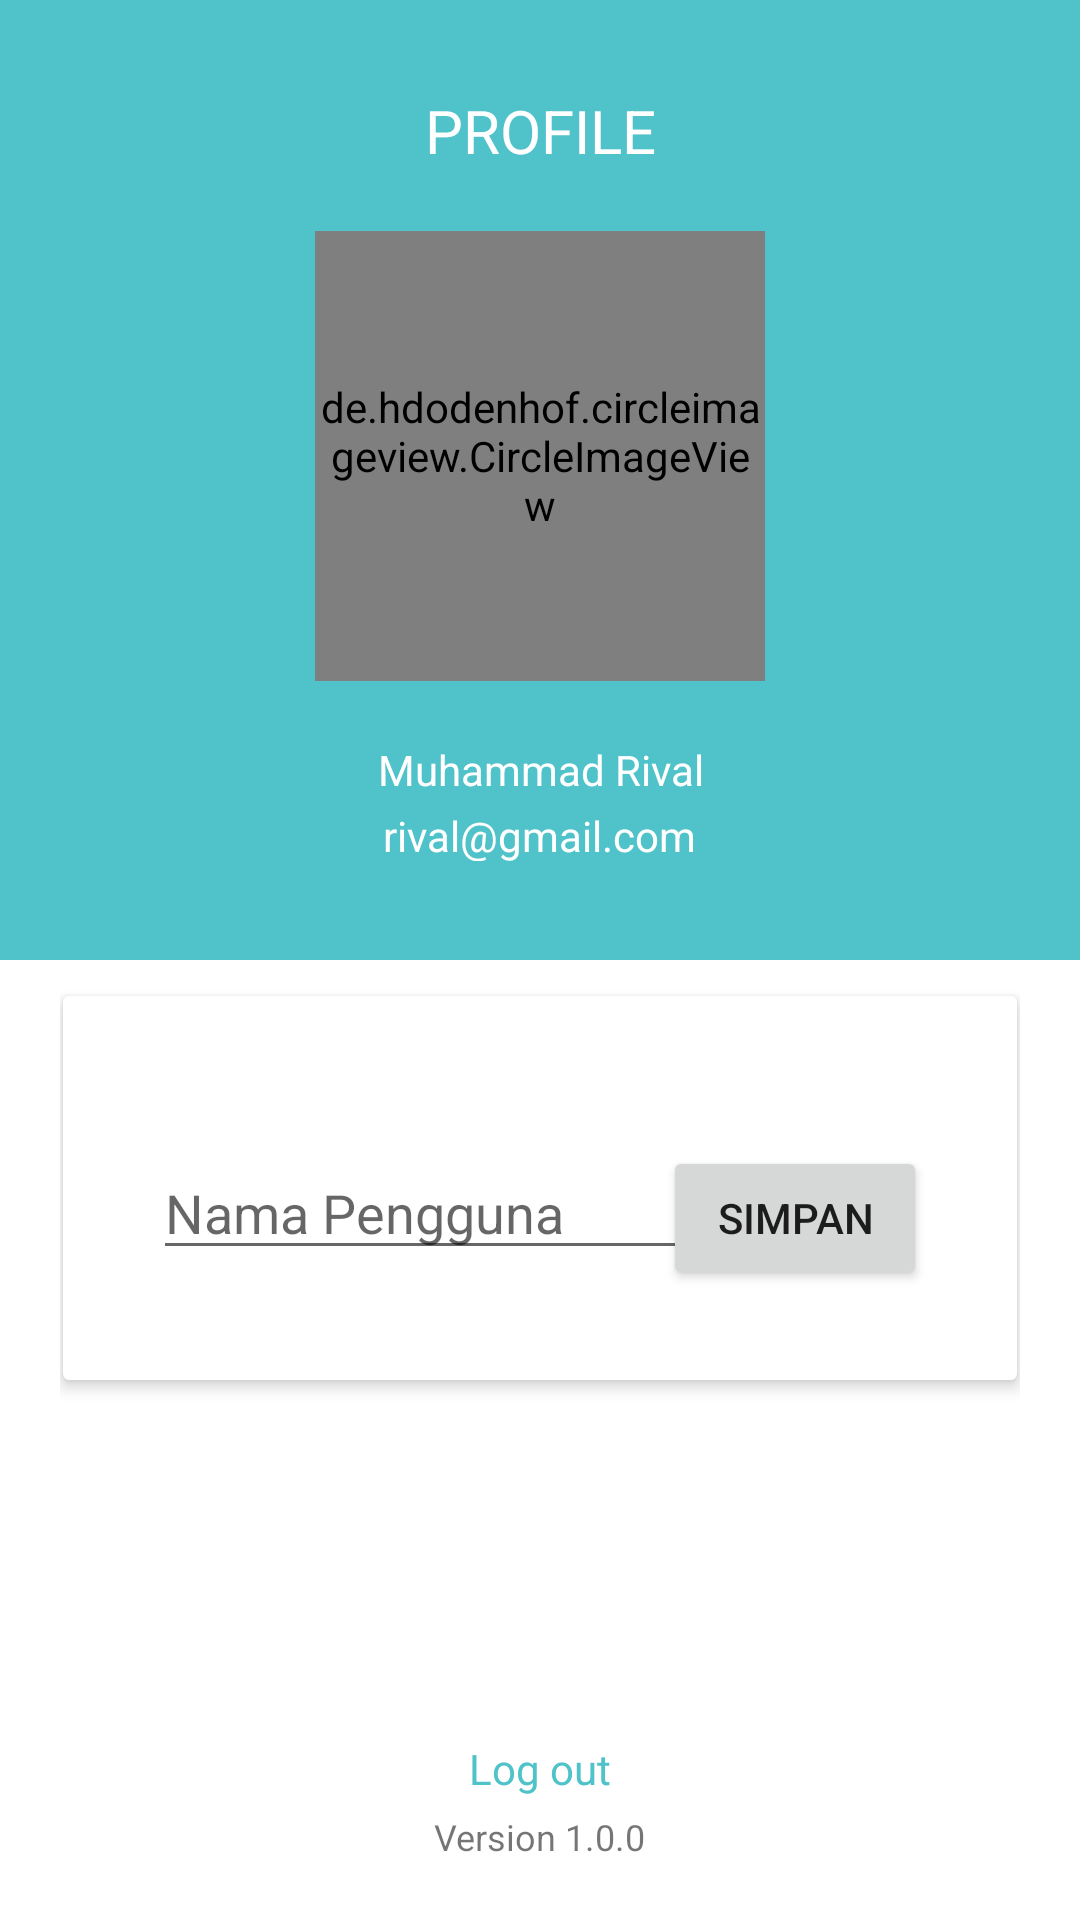

The Android layout XML behind this screen, and the referenced resources:
<!-- AndroidManifest.xml: application theme Theme.LoginRegisterRelative -->
<!-- res/layout/fragment_notifications.xml -->
<?xml version="1.0" encoding="utf-8"?>
<RelativeLayout xmlns:android="http://schemas.android.com/apk/res/android"
    xmlns:app="http://schemas.android.com/apk/res-auto"
    android:layout_width="match_parent"
    android:layout_height="match_parent"
    android:orientation="vertical">

    <LinearLayout
        android:layout_width="match_parent"
        android:layout_height="match_parent"
        android:orientation="vertical">

        <LinearLayout
            android:layout_width="match_parent"
            android:layout_height="wrap_content"
            android:layout_weight="1"
            android:background="@color/primaryColor"/>

        <LinearLayout
            android:layout_width="match_parent"
            android:layout_height="wrap_content"
            android:layout_weight="1"
            android:background="@color/white" />

    </LinearLayout>

    <LinearLayout
        android:layout_width="match_parent"
        android:layout_height="match_parent"
        android:gravity="center_horizontal"
        android:orientation="vertical"
        android:padding="20dp">

        <TextView
            android:layout_width="match_parent"
            android:layout_height="wrap_content"
            android:layout_marginTop="10dp"
            android:gravity="center"
            android:text="PROFILE"
            android:textColor="@color/white"
            android:textSize="20sp" />

        <de.hdodenhof.circleimageview.CircleImageView
            android:id="@+id/img_profile"
            android:layout_width="150dp"
            android:layout_height="150dp"
            android:layout_marginTop="20dp"
            android:src="@drawable/ic_user"
            app:layout_constraintEnd_toEndOf="parent"
            app:layout_constraintStart_toStartOf="parent"
            app:layout_constraintTop_toTopOf="parent" />

        <TextView
            android:id="@+id/tv_namaUser"
            android:layout_width="match_parent"
            android:layout_height="wrap_content"
            android:layout_marginTop="20dp"
            android:gravity="center"
            android:text="Muhammad Rival"
            android:textColor="@color/white" />

        <LinearLayout
            android:layout_width="match_parent"
            android:layout_height="wrap_content"
            android:orientation="horizontal"
            android:gravity="center">

            <TextView
                android:id="@+id/tv_emailUser"
                android:layout_width="wrap_content"
                android:layout_height="wrap_content"
                android:layout_marginTop="2dp"
                android:text="rival@gmail.com"
                android:textColor="@color/white" />
        </LinearLayout>



        <androidx.cardview.widget.CardView
            android:layout_width="match_parent"
            android:layout_height="wrap_content"
            android:layout_marginHorizontal="1dp"
            android:layout_marginTop="45dp"
            android:layout_marginBottom="20dp"
            app:cardElevation="3dp">

            <LinearLayout
                android:layout_width="match_parent"
                android:layout_height="wrap_content"
                android:orientation="vertical"
                android:paddingHorizontal="20dp"
                android:paddingVertical="30dp">



                <RelativeLayout
                    android:id="@+id/btn_ubahPassword"
                    android:layout_width="match_parent"
                    android:layout_height="wrap_content"
                    android:layout_marginHorizontal="10dp"
                    android:layout_marginTop="20dp"
                    android:gravity="center_vertical">

                    <LinearLayout
                        android:layout_width="match_parent"
                        android:layout_height="wrap_content"
                        android:gravity="center_vertical"
                        android:orientation="horizontal">

                        <EditText
                            android:id="@+id/edt_nama_pengguna"
                            android:layout_width="200dp"
                            android:layout_height="wrap_content"
                            android:hint="Nama Pengguna"/>

                    </LinearLayout>

                    <Button
                        android:id="@+id/btn_save"
                        android:layout_width="wrap_content"
                        android:layout_height="wrap_content"
                        android:layout_alignParentRight="true"
                        android:text="Simpan" />

                </RelativeLayout>

            </LinearLayout>

        </androidx.cardview.widget.CardView>


        <TextView
            android:id="@+id/tv_logout"
            android:layout_width="wrap_content"
            android:layout_height="wrap_content"
            android:layout_gravity="center_horizontal"
            android:layout_marginTop="100dp"
            android:text="Log out"
            android:textColor="@color/primaryColor" />

        <TextView
            android:layout_width="wrap_content"
            android:layout_height="wrap_content"
            android:layout_gravity="center_horizontal"
            android:layout_marginTop="5dp"
            android:text="Version 1.0.0"
            android:textSize="12dp" />

    </LinearLayout>

</RelativeLayout>
<!-- resources referenced by this layout -->
<resources>
  <color name="primaryColor">#50C2C9</color>
  <color name="white">#FFFFFF</color>
  <style name="Theme.LoginRegisterRelative" parent="Theme.AppCompat.Light.DarkActionBar">
          <item name="colorPrimary">@color/primaryColor</item>
          <item name="colorSecondary">@color/SecondaryColor</item>
          <item name="colorAccent">@color/black</item>
          <item name="colorOnSecondary">@color/white</item>
          <item name="colorOnPrimary">@color/backgroud</item>
  
      </style>
  <color name="SecondaryColor">#55BBAF</color>
  <color name="black">#000000</color>
  <color name="backgroud">#EEEEEE</color>
</resources>
